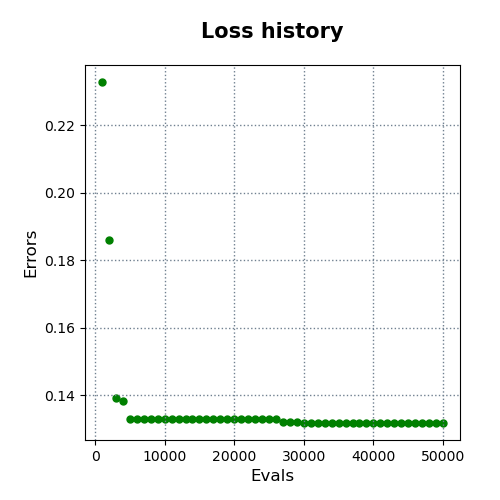

Data behind this chart, as committed beside it:
evals, errors
1000, 0.2329
2000, 0.186
3000, 0.1391
4000, 0.1383
5000, 0.1331
6000, 0.1331
7000, 0.1331
8000, 0.1331
9000, 0.1331
10000, 0.1331
11000, 0.1331
12000, 0.1331
13000, 0.1331
14000, 0.1331
15000, 0.1331
16000, 0.1331
17000, 0.1331
18000, 0.1331
19000, 0.1331
20000, 0.1331
21000, 0.1331
22000, 0.1331
23000, 0.1331
24000, 0.1331
25000, 0.1331
26000, 0.1331
27000, 0.132
28000, 0.132
29000, 0.132
30000, 0.1318
31000, 0.1318
32000, 0.1318
33000, 0.1318
34000, 0.1318
35000, 0.1318
36000, 0.1318
37000, 0.1318
38000, 0.1318
39000, 0.1318
40000, 0.1318
41000, 0.1318
42000, 0.1318
43000, 0.1318
44000, 0.1318
45000, 0.1318
46000, 0.1318
47000, 0.1318
48000, 0.1318
49000, 0.1318
50000, 0.1318
